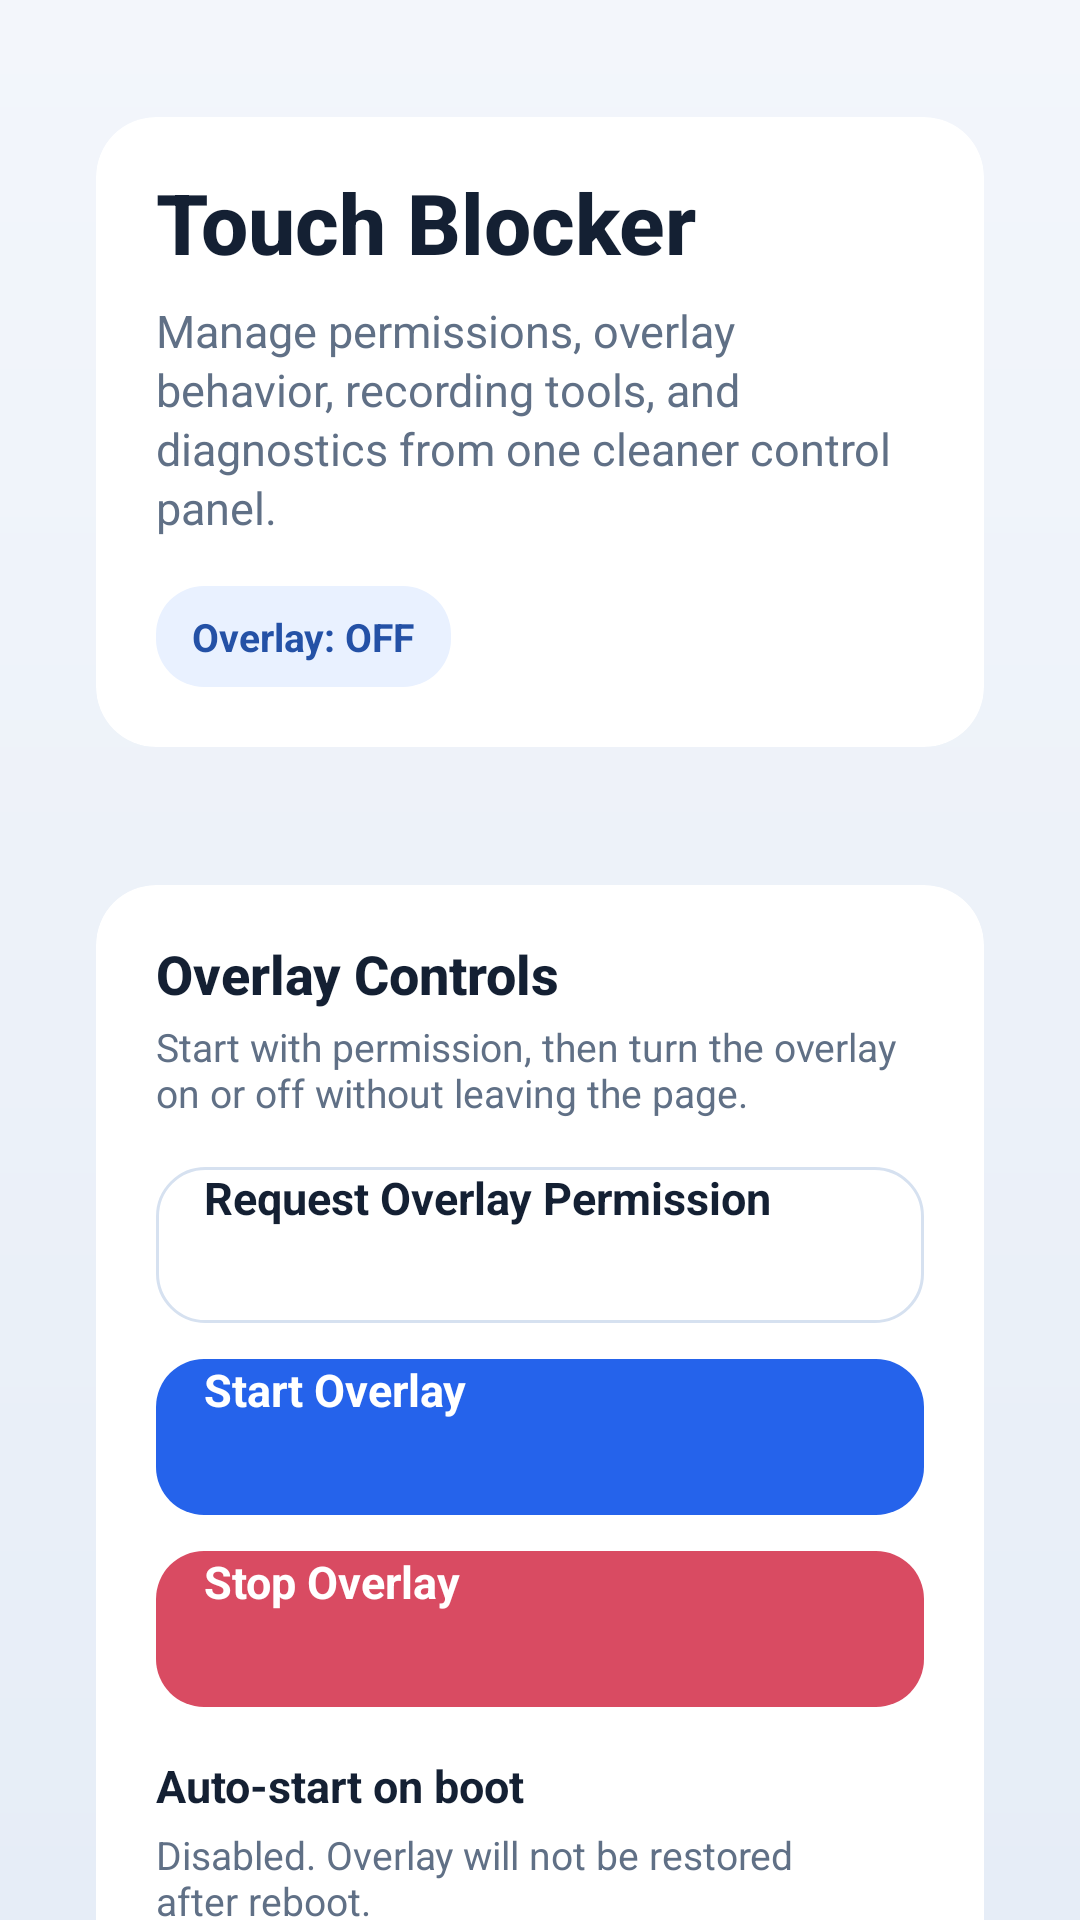

Produce the Android XML layout that renders to this screen, including the resource entries it uses.
<!-- AndroidManifest.xml: application theme Theme.App -->
<!-- res/layout/activity_main.xml -->
<?xml version="1.0" encoding="utf-8"?>
<ScrollView xmlns:android="http://schemas.android.com/apk/res/android"
    xmlns:app="http://schemas.android.com/apk/res-auto"
    android:layout_width="match_parent"
    android:layout_height="match_parent"
    android:background="@drawable/bg_screen_gradient"
    android:fillViewport="true"
    android:overScrollMode="never">

    <LinearLayout
        android:layout_width="match_parent"
        android:layout_height="wrap_content"
        android:orientation="vertical"
        android:paddingStart="@dimen/space_xl"
        android:paddingTop="@dimen/space_2xl"
        android:paddingEnd="@dimen/space_xl"
        android:paddingBottom="@dimen/space_2xl">

        <android.support.v7.widget.CardView
            android:layout_width="match_parent"
            android:layout_height="wrap_content"
            android:layout_marginBottom="@dimen/space_l"
            app:cardBackgroundColor="@color/colorSurface"
            app:cardCornerRadius="@dimen/corner_large"
            app:cardElevation="6dp"
            app:cardUseCompatPadding="true">

            <LinearLayout
                android:layout_width="match_parent"
                android:layout_height="wrap_content"
                android:orientation="vertical"
                android:padding="@dimen/space_xl">

                <TextView
                    style="@style/TextAppearance.App.ScreenTitle"
                    android:layout_width="wrap_content"
                    android:layout_height="wrap_content"
                    android:text="@string/app_name" />

                <TextView
                    style="@style/TextAppearance.App.Body"
                    android:layout_width="match_parent"
                    android:layout_height="wrap_content"
                    android:layout_marginTop="@dimen/space_s"
                    android:text="@string/main_subtitle" />

                <TextView
                    android:id="@+id/tv_status"
                    style="@style/Widget.App.InfoChip"
                    android:layout_width="wrap_content"
                    android:layout_height="wrap_content"
                    android:layout_marginTop="@dimen/space_l"
                    android:text="@string/overlay_status_off" />
            </LinearLayout>
        </android.support.v7.widget.CardView>

        <android.support.v7.widget.CardView
            android:layout_width="match_parent"
            android:layout_height="wrap_content"
            android:layout_marginBottom="@dimen/space_l"
            app:cardBackgroundColor="@color/colorSurface"
            app:cardCornerRadius="@dimen/corner_large"
            app:cardElevation="6dp"
            app:cardUseCompatPadding="true">

            <LinearLayout
                android:layout_width="match_parent"
                android:layout_height="wrap_content"
                android:orientation="vertical"
                android:padding="@dimen/space_xl">

                <TextView
                    style="@style/TextAppearance.App.CardTitle"
                    android:layout_width="wrap_content"
                    android:layout_height="wrap_content"
                    android:text="@string/overlay_controls_title" />

                <TextView
                    style="@style/TextAppearance.App.Caption"
                    android:layout_width="match_parent"
                    android:layout_height="wrap_content"
                    android:layout_marginTop="@dimen/space_xs"
                    android:text="@string/overlay_controls_description" />

                <Button
                    android:id="@+id/btn_request_overlay"
                    style="@style/Widget.App.SecondaryButton"
                    android:layout_width="match_parent"
                    android:layout_height="wrap_content"
                    android:layout_marginTop="@dimen/space_l"
                    android:text="@string/request_overlay_permission" />

                <Button
                    android:id="@+id/btn_start_overlay"
                    style="@style/Widget.App.PrimaryButton"
                    android:layout_width="match_parent"
                    android:layout_height="wrap_content"
                    android:layout_marginTop="@dimen/space_m"
                    android:text="@string/start_overlay" />

                <Button
                    android:id="@+id/btn_stop_overlay"
                    style="@style/Widget.App.DangerButton"
                    android:layout_width="match_parent"
                    android:layout_height="wrap_content"
                    android:layout_marginTop="@dimen/space_m"
                    android:text="@string/stop_overlay" />

                <LinearLayout
                    android:layout_width="match_parent"
                    android:layout_height="wrap_content"
                    android:layout_marginTop="@dimen/space_l"
                    android:gravity="center_vertical"
                    android:orientation="horizontal">

                    <LinearLayout
                        android:layout_width="0dp"
                        android:layout_height="wrap_content"
                        android:layout_weight="1"
                        android:orientation="vertical">

                        <TextView
                            style="@style/TextAppearance.App.Body"
                            android:layout_width="match_parent"
                            android:layout_height="wrap_content"
                            android:text="@string/auto_start_on_boot_title"
                            android:textColor="@color/textPrimary"
                            android:textStyle="bold" />

                        <TextView
                            android:id="@+id/tv_boot_restore_summary"
                            style="@style/TextAppearance.App.Caption"
                            android:layout_width="match_parent"
                            android:layout_height="wrap_content"
                            android:layout_marginTop="@dimen/space_xs"
                            android:text="@string/auto_start_on_boot_summary_disabled" />
                    </LinearLayout>

                    <android.support.v7.widget.SwitchCompat
                        android:id="@+id/switch_boot_restore"
                        android:layout_width="wrap_content"
                        android:layout_height="wrap_content"
                        android:layout_marginStart="@dimen/space_l" />
                </LinearLayout>

                <TextView
                    style="@style/TextAppearance.App.Caption"
                    android:layout_width="match_parent"
                    android:layout_height="wrap_content"
                    android:layout_marginTop="@dimen/space_s"
                    android:text="@string/auto_start_on_boot_hint" />

                <TextView
                    android:id="@+id/tv_boot_restore_failure"
                    style="@style/TextAppearance.App.Caption"
                    android:layout_width="match_parent"
                    android:layout_height="wrap_content"
                    android:layout_marginTop="@dimen/space_s"
                    android:textColor="@color/danger"
                    android:visibility="gone" />
            </LinearLayout>
        </android.support.v7.widget.CardView>

        <android.support.v7.widget.CardView
            android:layout_width="match_parent"
            android:layout_height="wrap_content"
            android:layout_marginBottom="@dimen/space_l"
            app:cardBackgroundColor="@color/colorSurface"
            app:cardCornerRadius="@dimen/corner_large"
            app:cardElevation="6dp"
            app:cardUseCompatPadding="true">

            <LinearLayout
                android:layout_width="match_parent"
                android:layout_height="wrap_content"
                android:orientation="vertical"
                android:padding="@dimen/space_xl">

                <TextView
                    style="@style/TextAppearance.App.CardTitle"
                    android:layout_width="wrap_content"
                    android:layout_height="wrap_content"
                    android:text="@string/workspace_title" />

                <TextView
                    style="@style/TextAppearance.App.Caption"
                    android:layout_width="match_parent"
                    android:layout_height="wrap_content"
                    android:layout_marginTop="@dimen/space_xs"
                    android:text="@string/workspace_description" />

                <Button
                    android:id="@+id/btn_start_record"
                    style="@style/Widget.App.PrimaryButton"
                    android:layout_width="match_parent"
                    android:layout_height="wrap_content"
                    android:layout_marginTop="@dimen/space_l"
                    android:text="@string/start_recording" />

                <Button
                    android:id="@+id/btn_manage_points"
                    style="@style/Widget.App.SecondaryButton"
                    android:layout_width="match_parent"
                    android:layout_height="wrap_content"
                    android:layout_marginTop="@dimen/space_m"
                    android:text="@string/manage_block_points" />

                <Button
                    android:id="@+id/btn_test_block"
                    style="@style/Widget.App.SecondaryButton"
                    android:layout_width="match_parent"
                    android:layout_height="wrap_content"
                    android:layout_marginTop="@dimen/space_m"
                    android:text="@string/test_blocking" />
            </LinearLayout>
        </android.support.v7.widget.CardView>

        <android.support.v7.widget.CardView
            android:layout_width="match_parent"
            android:layout_height="wrap_content"
            app:cardBackgroundColor="@color/colorSurface"
            app:cardCornerRadius="@dimen/corner_large"
            app:cardElevation="6dp"
            app:cardUseCompatPadding="true">

            <LinearLayout
                android:layout_width="match_parent"
                android:layout_height="wrap_content"
                android:orientation="vertical"
                android:padding="@dimen/space_xl">

                <TextView
                    style="@style/TextAppearance.App.CardTitle"
                    android:layout_width="wrap_content"
                    android:layout_height="wrap_content"
                    android:text="@string/diagnostics_title" />

                <TextView
                    style="@style/TextAppearance.App.Caption"
                    android:layout_width="match_parent"
                    android:layout_height="wrap_content"
                    android:layout_marginTop="@dimen/space_xs"
                    android:text="@string/diagnostics_description" />

                <Button
                    android:id="@+id/btn_toggle_debug"
                    style="@style/Widget.App.SecondaryButton"
                    android:layout_width="match_parent"
                    android:layout_height="wrap_content"
                    android:layout_marginTop="@dimen/space_l"
                    android:text="@string/debug_overlay_off" />

                <Button
                    android:id="@+id/btn_export_logs"
                    style="@style/Widget.App.SecondaryButton"
                    android:layout_width="match_parent"
                    android:layout_height="wrap_content"
                    android:layout_marginTop="@dimen/space_m"
                    android:text="@string/export_logs" />
            </LinearLayout>
        </android.support.v7.widget.CardView>
    </LinearLayout>
</ScrollView>
<!-- resources referenced by this layout -->
<resources>
  <color name="colorSurface">#FFFFFFFF</color>
  <color name="danger">#D94B62</color>
  <color name="textPrimary">#142033</color>
  <dimen name="corner_large">20dp</dimen>
  <dimen name="space_2xl">24dp</dimen>
  <dimen name="space_l">16dp</dimen>
  <dimen name="space_m">12dp</dimen>
  <dimen name="space_s">8dp</dimen>
  <dimen name="space_xl">20dp</dimen>
  <dimen name="space_xs">4dp</dimen>
  <!-- drawable bg_screen_gradient (drawable) -->
  <?xml version="1.0" encoding="utf-8"?>
  <shape xmlns:android="http://schemas.android.com/apk/res/android">
      <gradient
          android:angle="270"
          android:endColor="@color/colorBackgroundBottom"
          android:startColor="@color/colorBackground" />
  </shape>
  <string name="app_name">Touch Blocker</string>
  <string name="auto_start_on_boot_hint">Some devices may also require allowing auto-start or background launch in system settings.</string>
  <string name="auto_start_on_boot_summary_disabled">Disabled. Overlay will not be restored after reboot.</string>
  <string name="auto_start_on_boot_title">Auto-start on boot</string>
  <string name="debug_overlay_off">Debug Overlay: OFF</string>
  <string name="diagnostics_description">Control the debug overlay and export recorded logs when you need to inspect behavior.</string>
  <string name="diagnostics_title">Diagnostics</string>
  <string name="export_logs">Export Logs</string>
  <string name="main_subtitle">Manage permissions, overlay behavior, recording tools, and diagnostics from one cleaner control panel.</string>
  <string name="manage_block_points">Manage Block Points</string>
  <string name="overlay_controls_description">Start with permission, then turn the overlay on or off without leaving the page.</string>
  <string name="overlay_controls_title">Overlay Controls</string>
  <string name="overlay_status_off">Overlay: OFF</string>
  <string name="request_overlay_permission">Request Overlay Permission</string>
  <string name="start_overlay">Start Overlay</string>
  <string name="start_recording">Start Recording</string>
  <string name="stop_overlay">Stop Overlay</string>
  <string name="test_blocking">Test Blocking</string>
  <string name="workspace_description">Capture touch points, fine-tune block regions, and validate the result with a quick test.</string>
  <string name="workspace_title">Workspace</string>
  <style name="TextAppearance.App.Body">
          <item name="android:textColor">@color/textSecondary</item>
          <item name="android:textSize">15sp</item>
          <item name="android:lineSpacingExtra">2dp</item>
      </style>
  <style name="TextAppearance.App.Caption">
          <item name="android:textColor">@color/textSecondary</item>
          <item name="android:textSize">13sp</item>
      </style>
  <color name="colorBackgroundBottom">#E6EDF7</color>
  <color name="colorBackground">#F3F6FB</color>
  <color name="textSecondary">#607086</color>
  <color name="textOnPrimary">#FFFFFFFF</color>
  <dimen name="button_height">52dp</dimen>
  <!-- drawable bg_info_chip (drawable) -->
  <?xml version="1.0" encoding="utf-8"?>
  <shape xmlns:android="http://schemas.android.com/apk/res/android"
      android:shape="rectangle">
      <corners android:radius="@dimen/corner_medium" />
      <solid android:color="@color/infoChipBg" />
  </shape>
  <color name="infoChipText">#2451A6</color>
  <dimen name="corner_medium">16dp</dimen>
  <color name="dangerPressed">#C33E54</color>
  <color name="infoChipBg">#E9F1FF</color>
  <color name="primaryPressed">#1F54C7</color>
  <color name="colorPrimary">#2563EB</color>
  <color name="secondaryPressed">#EDF3FC</color>
  <color name="colorStrokeStrong">#B4C4D8</color>
  <color name="colorStroke">#D6E1F0</color>
</resources>
